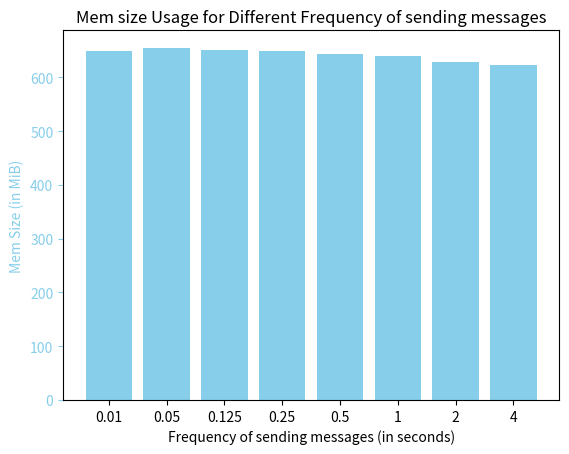

Reproduce this figure in Python.
import matplotlib.pyplot as plt

# Data from the provided example
sleep_time = [0.01, 0.05, 0.125, 0.25, 0.5, 1, 2, 4]
# cpu_percent = [153.33, 149.15, 145.22, 131.32, 114.91, 90.69, 63.28, 40.97]
mem_size = [648.50, 654.46, 651.19, 648.96, 642.63, 639.42, 628.43, 623.22]

# Plotting CPU percent for different numbers of consumers
fig, ax1 = plt.subplots()

# Plot CPU percent
ax1.bar(range(len(sleep_time)), mem_size, color='skyblue', label='Mem Size')
ax1.set_xticks(range(len(sleep_time)))
ax1.set_xticklabels([str(t) for t in sleep_time])
ax1.set_xlabel('Frequency of sending messages (in seconds)')
ax1.set_ylabel('Mem Size (in MiB)', color='skyblue')
ax1.tick_params('y', colors='skyblue')

plt.title('Mem size Usage for Different Frequency of sending messages')
plt.show()
